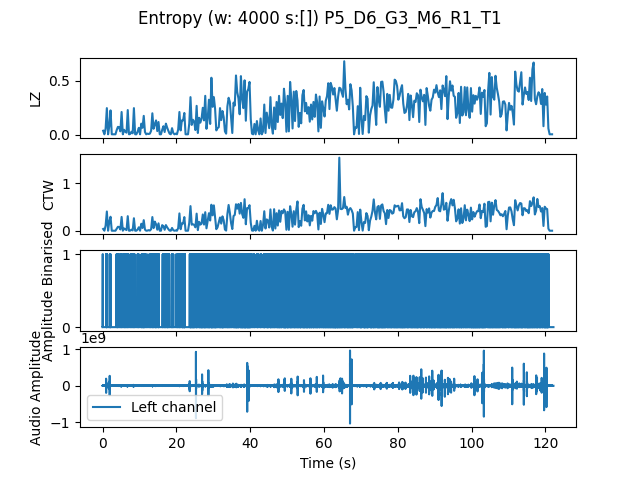

The data file committed next to this chart (first rows):
, t0, LZ, CTW
mean, 1466465, 0.2375, 0.2969
0.0, 0.0, 0.03889, 0.03811
0.3333, 0.3333, 0.005983, 0.0006453
0.6667, 0.6667, 0.05983, 0.1091
1.0, 1.0, 0.2483, 0.4069
1.333, 1.333, 0.005983, 0.0006453
1.667, 1.667, 0.08376, 0.1933
2.0, 2.0, 0.2273, 0.2955
2.333, 2.333, 0.005983, 0.0006453
2.667, 2.667, 0.005983, 0.0006453
3.0, 3.0, 0.005983, 0.0006453
3.333, 3.333, 0.005983, 0.0006453
3.667, 3.667, 0.04487, 0.0416
4.0, 4.0, 0.07479, 0.08296
4.333, 4.333, 0.07179, 0.08054
4.667, 4.667, 0.03291, 0.02671
5.0, 5.0, 0.2124, 0.2919
5.333, 5.333, 0.005983, 0.0006453
5.667, 5.667, 0.04786, 0.04917
6.0, 6.0, 0.02991, 0.02975
6.333, 6.333, 0.02094, 0.01456
6.667, 6.667, 0.2303, 0.3079
7.0, 7.0, 0.005983, 0.0006453
7.333, 7.333, 0.008974, 0.003432
7.667, 7.667, 0.02991, 0.0221
8.0, 8.0, 0.01496, 0.007546
8.333, 8.333, 0.2483, 0.2641
8.667, 8.667, 0.005983, 0.0006453
9.0, 9.0, 0.005983, 0.0006453
9.333, 9.333, 0.02991, 0.02554
9.667, 9.667, 0.06581, 0.07347
10.0, 10.0, 0.005983, 0.0006453
10.33, 10.33, 0.1047, 0.1483
10.67, 10.67, 0.06581, 0.05813
11.0, 11.0, 0.1765, 0.2235
11.33, 11.33, 0.02692, 0.02284
11.67, 11.67, 0.005983, 0.0006453
12.0, 12.0, 0.01197, 0.003522
12.33, 12.33, 0.008974, 0.01277
12.67, 12.67, 0.01197, 0.004032
13.0, 13.0, 0.03889, 0.03301
13.33, 13.33, 0.2004, 0.2893
13.67, 13.67, 0.05684, 0.05539
14.0, 14.0, 0.09872, 0.1931
14.33, 14.33, 0.1346, 0.1383
14.67, 14.67, 0.0359, 0.02191
15.0, 15.0, 0.1197, 0.1568
15.33, 15.33, 0.005983, 0.0006453
15.67, 15.67, 0.005983, 0.0006453
16.0, 16.0, 0.04786, 0.1184
16.33, 16.33, 0.08077, 0.0962
16.67, 16.67, 0.02692, 0.02021
17.0, 17.0, 0.1047, 0.1197
17.33, 17.33, 0.0688, 0.07373
17.67, 17.67, 0.03889, 0.03483
18.0, 18.0, 0.01197, 0.003432
18.33, 18.33, 0.005983, 0.0006453
18.67, 18.67, 0.06282, 0.059
19.0, 19.0, 0.01795, 0.0114
19.33, 19.33, 0.005983, 0.0006453
... 307 more rows
